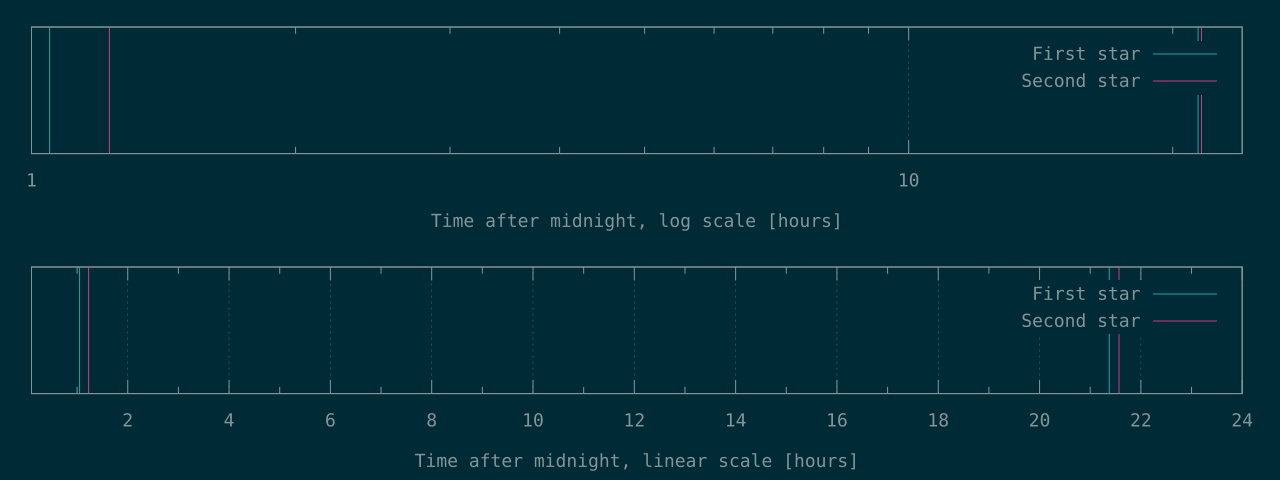

The data file committed next to this chart (first rows):
3775	4417
76952	77646
